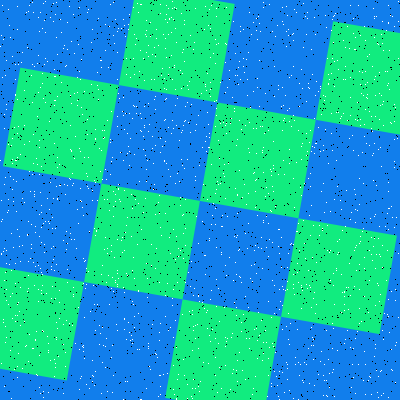

The file beside this chart, header and first rows:
Type, X, Y
Salt, 112, 345
Salt, 56, 2
Salt, 85, 260
Salt, 146, 388
Salt, 144, 80
Salt, 289, 344
Salt, 15, 95
Salt, 270, 210
Salt, 336, 160
Salt, 324, 100
Salt, 20, 325
Salt, 383, 339
Salt, 8, 210
Salt, 4, 114
Salt, 215, 126
Salt, 154, 99
Salt, 133, 58
Salt, 118, 189
Salt, 28, 221
Salt, 223, 122
Salt, 359, 204
Salt, 206, 136
Salt, 286, 46
Salt, 8, 144
Salt, 380, 256
Salt, 127, 153
Salt, 301, 285
Salt, 398, 253
Salt, 239, 170
Salt, 178, 256
Salt, 394, 121
Salt, 152, 54
Salt, 86, 284
Salt, 377, 392
Salt, 295, 364
Salt, 301, 195
Salt, 56, 322
Salt, 287, 281
Salt, 215, 63
Salt, 38, 289
Salt, 145, 34
Salt, 172, 298
Salt, 227, 216
Salt, 213, 53
Salt, 357, 210
Salt, 328, 83
Salt, 193, 295
Salt, 353, 150
Salt, 293, 398
Salt, 382, 267
Salt, 126, 74
Salt, 126, 58
Salt, 282, 286
Salt, 49, 223
Salt, 370, 377
Salt, 265, 330
Salt, 395, 289
Salt, 113, 2
Salt, 34, 285
Salt, 394, 26
... 3,140 more rows
